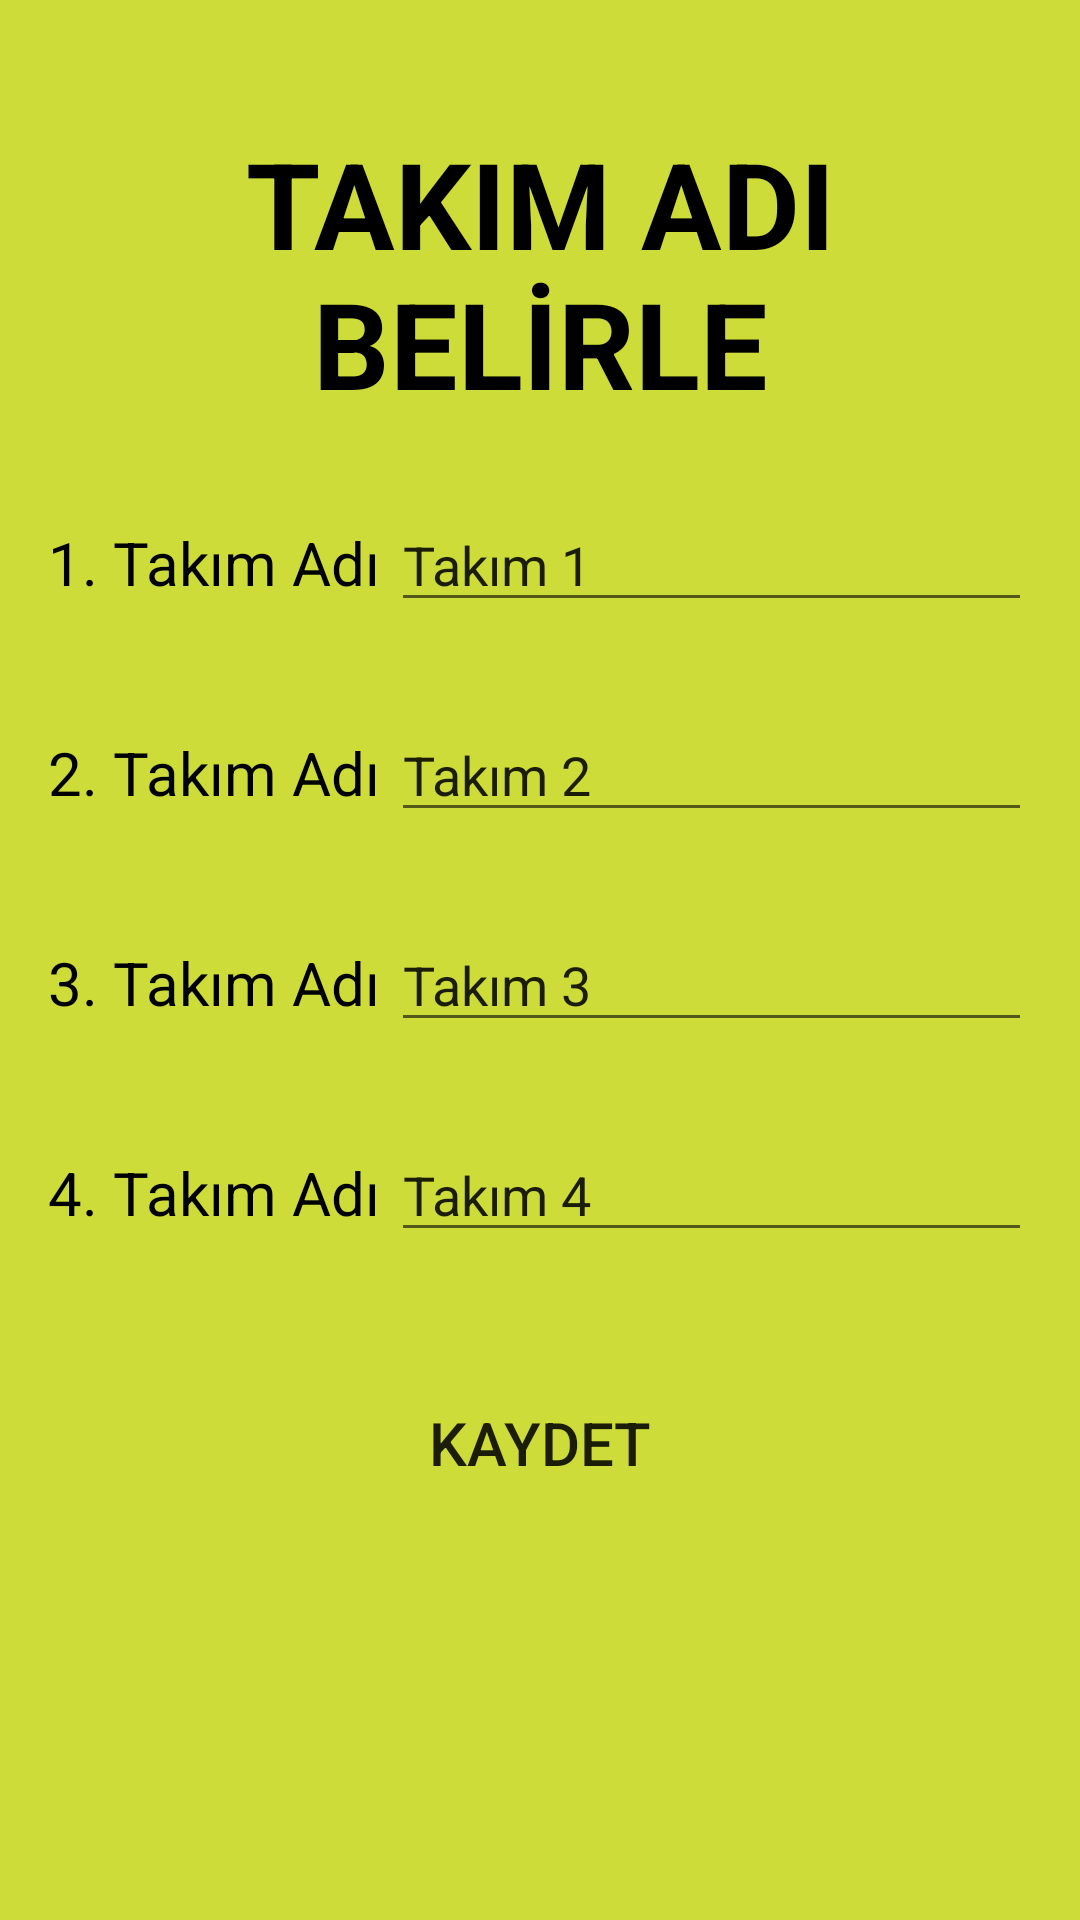

The Android layout XML behind this screen, and the referenced resources:
<!-- AndroidManifest.xml: application theme Basliksiz -->
<!-- res/layout/activity_takim_adi_belirle.xml -->
<?xml version="1.0" encoding="utf-8"?>
<androidx.constraintlayout.widget.ConstraintLayout xmlns:android="http://schemas.android.com/apk/res/android"
    xmlns:app="http://schemas.android.com/apk/res-auto"
    xmlns:tools="http://schemas.android.com/tools"
    android:layout_width="match_parent"
    android:layout_height="match_parent"
    android:background="#CDDC39"
    tools:context=".TakimAdiBelirle">

    <LinearLayout
        android:layout_width="0dp"
        android:layout_height="0dp"
        android:layout_marginStart="1dp"
        android:layout_marginLeft="1dp"
        android:layout_marginTop="1dp"
        android:layout_marginEnd="1dp"
        android:layout_marginRight="1dp"
        android:layout_marginBottom="1dp"
        android:orientation="vertical"
        android:paddingLeft="10dp"
        android:paddingTop="40dp"
        android:paddingRight="10dp"
        app:layout_constraintBottom_toBottomOf="parent"
        app:layout_constraintEnd_toEndOf="parent"
        app:layout_constraintStart_toStartOf="parent"
        app:layout_constraintTop_toTopOf="parent">

        <TextView
            android:id="@+id/textView18"
            android:layout_width="match_parent"
            android:layout_height="wrap_content"
            android:layout_gravity="center"
            android:layout_marginBottom="25dp"
            android:gravity="center"
            android:text="TAKIM ADI BELİRLE"
            android:textColor="@android:color/black"
            android:textSize="40dp"
            android:textStyle="bold" />

        <LinearLayout
            android:id="@+id/takim1Layout"
            android:layout_width="match_parent"
            android:layout_height="50dp"
            android:layout_marginBottom="20dp"
            android:background="@drawable/linear_layout_custom"
            android:orientation="horizontal"
            android:paddingLeft="5dp"
            android:paddingRight="5dp">

            <TextView
                android:id="@+id/textView10"
                android:layout_width="wrap_content"
                android:layout_height="wrap_content"
                android:layout_weight="1"
                android:text="1. Takım Adı"
                android:textColor="@android:color/black"
                android:textSize="20dp" />

            <EditText
                android:id="@+id/takim1EditText"
                android:layout_width="wrap_content"
                android:layout_height="wrap_content"
                android:layout_weight="1"
                android:ems="10"
                android:inputType="textPersonName"
                android:maxLength="20"
                android:text="Takım 1" />
        </LinearLayout>

        <LinearLayout
            android:id="@+id/takim2Layout"
            android:layout_width="match_parent"
            android:layout_height="50dp"
            android:layout_marginBottom="20dp"
            android:background="@drawable/linear_layout_custom"
            android:orientation="horizontal"
            android:paddingLeft="5dp"
            android:paddingRight="5dp">

            <TextView
                android:id="@+id/textView11"
                android:layout_width="wrap_content"
                android:layout_height="wrap_content"
                android:layout_weight="1"
                android:text="2. Takım Adı"
                android:textColor="@android:color/black"
                android:textSize="20dp" />

            <EditText
                android:id="@+id/takim2EditText"
                android:layout_width="wrap_content"
                android:layout_height="wrap_content"
                android:layout_weight="1"
                android:ems="10"
                android:inputType="textPersonName"
                android:maxLength="20"
                android:text="Takım 2" />
        </LinearLayout>

        <LinearLayout
            android:id="@+id/takim3Layout"
            android:layout_width="match_parent"
            android:layout_height="50dp"
            android:layout_marginBottom="20dp"
            android:background="@drawable/linear_layout_custom"
            android:orientation="horizontal"
            android:paddingLeft="5dp"
            android:paddingRight="5dp">

            <TextView
                android:id="@+id/textView12"
                android:layout_width="wrap_content"
                android:layout_height="wrap_content"
                android:layout_weight="1"
                android:text="3. Takım Adı"
                android:textColor="@android:color/black"
                android:textSize="20dp" />

            <EditText
                android:id="@+id/takim3EditText"
                android:layout_width="wrap_content"
                android:layout_height="wrap_content"
                android:layout_weight="1"
                android:ems="10"
                android:inputType="textPersonName"
                android:maxLength="20"
                android:text="Takım 3" />
        </LinearLayout>

        <LinearLayout
            android:id="@+id/takim4Layout"
            android:layout_width="match_parent"
            android:layout_height="50dp"
            android:layout_marginBottom="20dp"
            android:background="@drawable/linear_layout_custom"
            android:orientation="horizontal"
            android:paddingLeft="5dp"
            android:paddingRight="5dp">

            <TextView
                android:id="@+id/textView17"
                android:layout_width="wrap_content"
                android:layout_height="wrap_content"
                android:layout_weight="1"
                android:text="4. Takım Adı"
                android:textColor="@android:color/black"
                android:textSize="20dp" />

            <EditText
                android:id="@+id/takim4EditText"
                android:layout_width="wrap_content"
                android:layout_height="wrap_content"
                android:layout_weight="1"
                android:ems="10"
                android:inputType="textPersonName"
                android:maxLength="20"
                android:text="Takım 4" />
        </LinearLayout>

        <Button
            android:id="@+id/kaydetButton"
            android:layout_width="150dp"
            android:layout_height="70dp"
            android:layout_gravity="bottom|center"
            android:background="@drawable/takim_adi_button"
            android:text="KAYDET"
            android:textSize="20dp" />
    </LinearLayout>
</androidx.constraintlayout.widget.ConstraintLayout>
<!-- resources referenced by this layout -->
<resources>
  <style name="Basliksiz" parent="Theme.AppCompat.Light.NoActionBar">
          
          <item name="colorPrimary">@color/colorPrimary</item>
          <item name="colorPrimaryDark">@color/colorPrimaryDark</item>
          <item name="colorAccent">@color/colorAccent</item>
      </style>
  <!-- not gathered from this repository: default colours our renderer supplied (Android Studio template values) -->
  <color name="colorPrimary">#FF6200EE</color>
  <color name="colorPrimaryDark">#FF3700B3</color>
  <color name="colorAccent">#FF03DAC5</color>
</resources>
